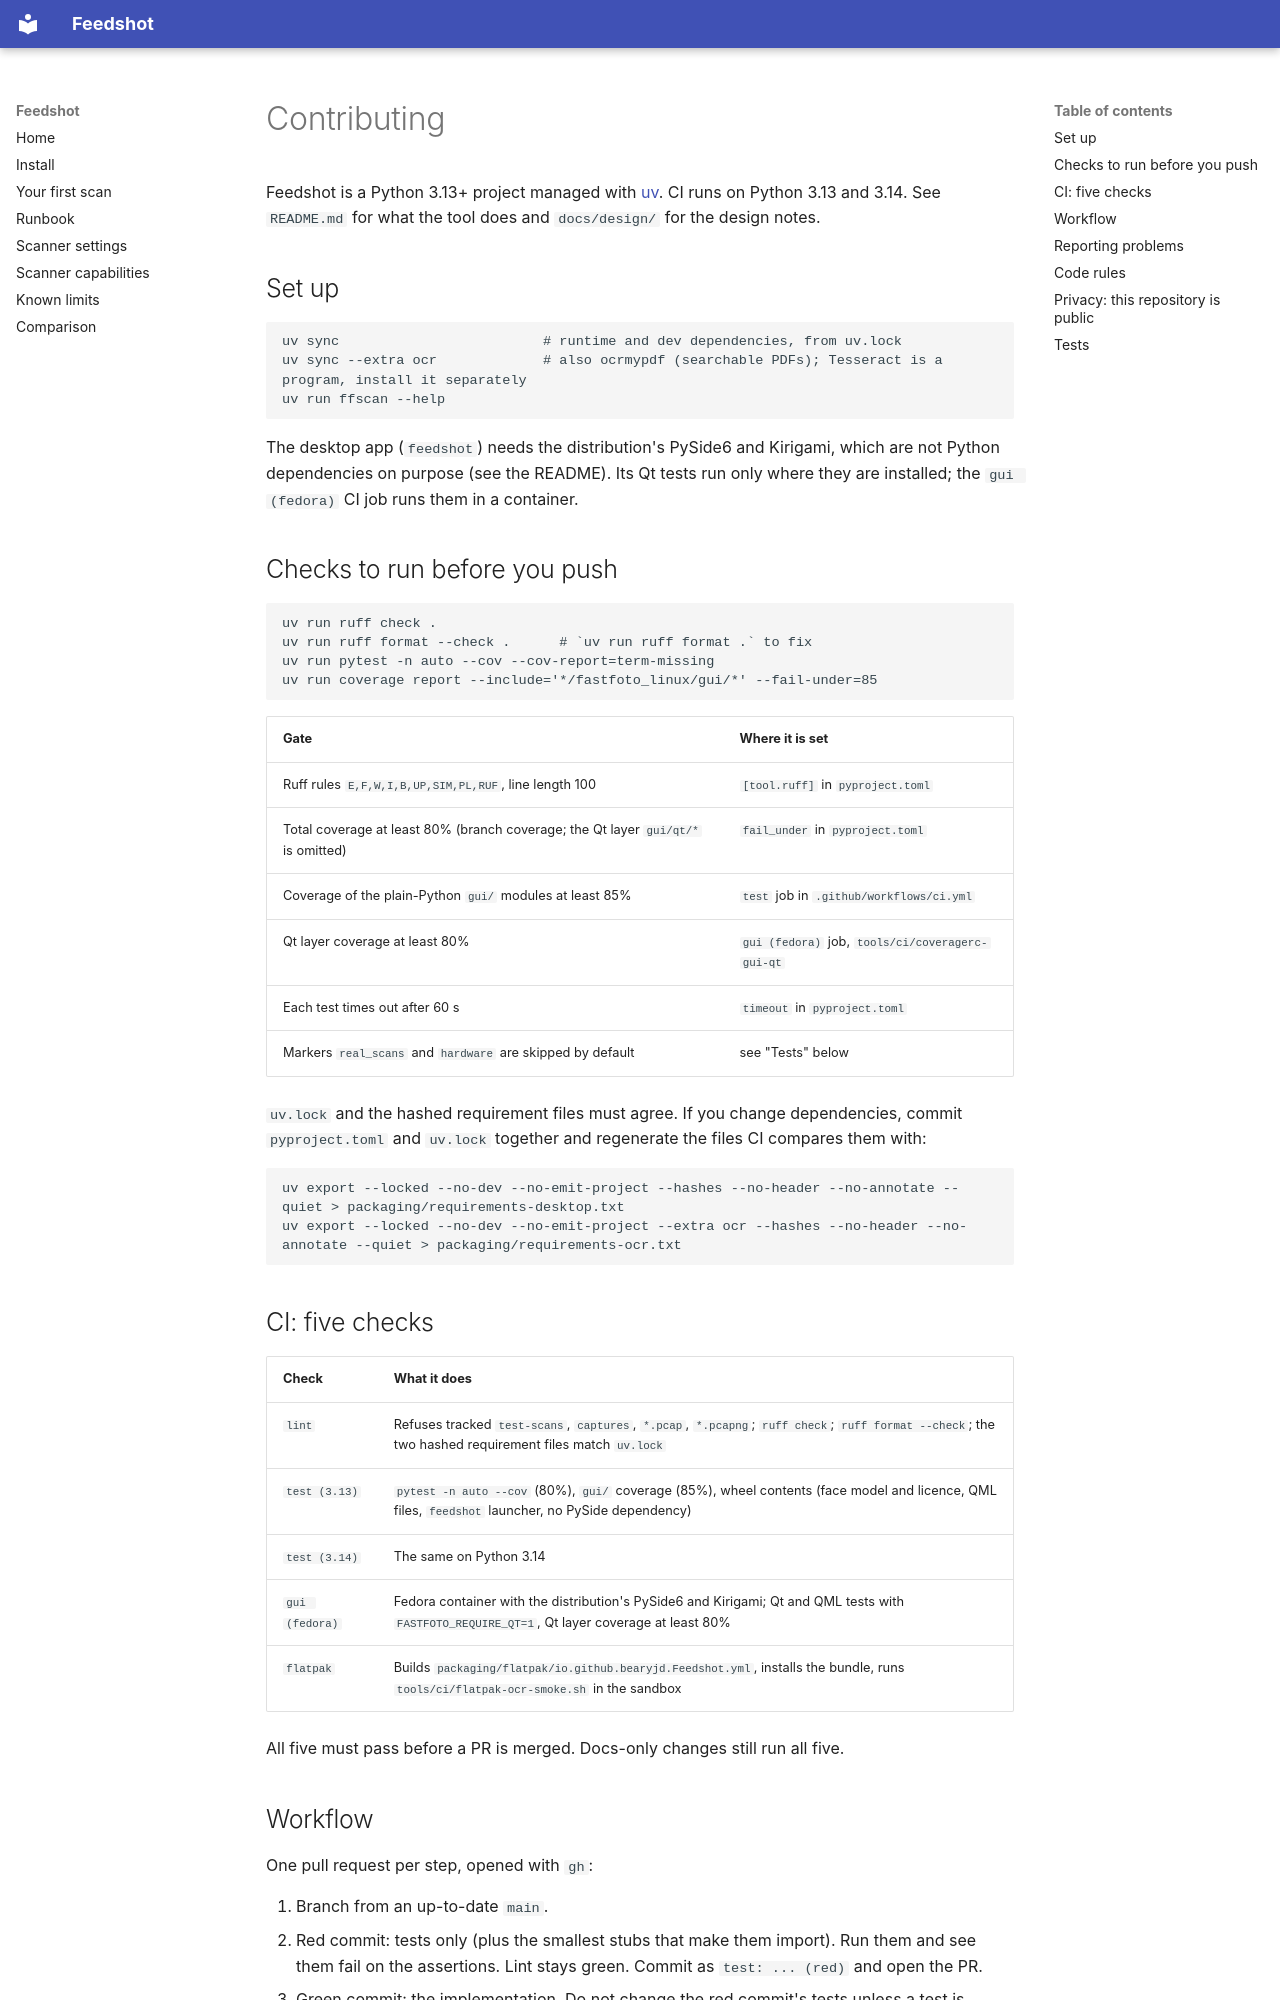

repository: bearyjd/fastfoto-linux · page: CONTRIBUTING/index.html · generator: mkdocs

# Contributing

Feedshot is a Python 3.13+ project managed with [uv](https://docs.astral.sh/uv/). CI runs
on Python 3.13 and 3.14. See `README.md` for what the tool does and `docs/design/` for the design
notes.

## Set up

```sh
uv sync                         # runtime and dev dependencies, from uv.lock
uv sync --extra ocr             # also ocrmypdf (searchable PDFs); Tesseract is a program, install it separately
uv run ffscan --help
```

The desktop app (`feedshot`) needs the distribution's PySide6 and Kirigami, which are not Python
dependencies on purpose (see the README). Its Qt tests run only where they are installed; the
`gui (fedora)` CI job runs them in a container.

## Checks to run before you push

<!-- AUTO-GENERATED: from pyproject.toml and .github/workflows/ci.yml -->
```sh
uv run ruff check .
uv run ruff format --check .      # `uv run ruff format .` to fix
uv run pytest -n auto --cov --cov-report=term-missing
uv run coverage report --include='*/fastfoto_linux/gui/*' --fail-under=85
```

| Gate | Where it is set |
| --- | --- |
| Ruff rules `E,F,W,I,B,UP,SIM,PL,RUF`, line length 100 | `[tool.ruff]` in `pyproject.toml` |
| Total coverage at least 80% (branch coverage; the Qt layer `gui/qt/*` is omitted) | `fail_under` in `pyproject.toml` |
| Coverage of the plain-Python `gui/` modules at least 85% | `test` job in `.github/workflows/ci.yml` |
| Qt layer coverage at least 80% | `gui (fedora)` job, `tools/ci/coveragerc-gui-qt` |
| Each test times out after 60 s | `timeout` in `pyproject.toml` |
| Markers `real_scans` and `hardware` are skipped by default | see "Tests" below |
<!-- END AUTO-GENERATED -->

`uv.lock` and the hashed requirement files must agree. If you change dependencies, commit
`pyproject.toml` and `uv.lock` together and regenerate the files CI compares them with:

```sh
uv export --locked --no-dev --no-emit-project --hashes --no-header --no-annotate --quiet > packaging/requirements-desktop.txt
uv export --locked --no-dev --no-emit-project --extra ocr --hashes --no-header --no-annotate --quiet > packaging/requirements-ocr.txt
```

## CI: five checks

<!-- AUTO-GENERATED: from .github/workflows/ci.yml -->
| Check | What it does |
| --- | --- |
| `lint` | Refuses tracked `test-scans`, `captures`, `*.pcap`, `*.pcapng`; `ruff check`; `ruff format --check`; the two hashed requirement files match `uv.lock` |
| `test (3.13)` | `pytest -n auto --cov` (80%), `gui/` coverage (85%), wheel contents (face model and licence, QML files, `feedshot` launcher, no PySide dependency) |
| `test (3.14)` | The same on Python 3.14 |
| `gui (fedora)` | Fedora container with the distribution's PySide6 and Kirigami; Qt and QML tests with `FASTFOTO_REQUIRE_QT=1`, Qt layer coverage at least 80% |
| `flatpak` | Builds `packaging/flatpak/io.github.bearyjd.Feedshot.yml`, installs the bundle, runs `tools/ci/flatpak-ocr-smoke.sh` in the sandbox |
<!-- END AUTO-GENERATED -->

All five must pass before a PR is merged. Docs-only changes still run all five.
